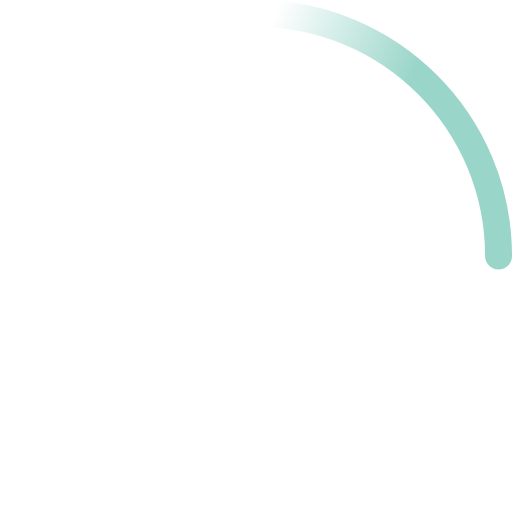
t = 0.00 s
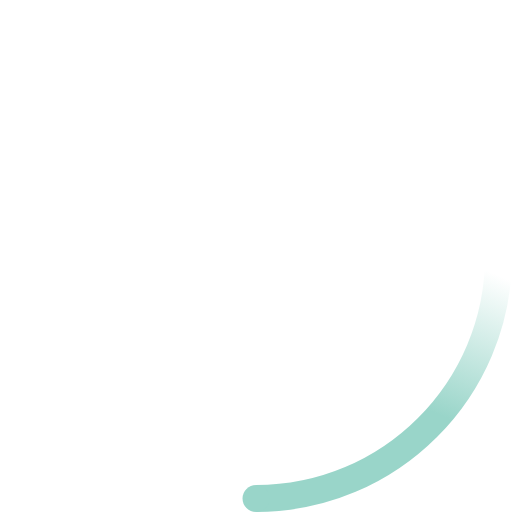
t = 0.23 s
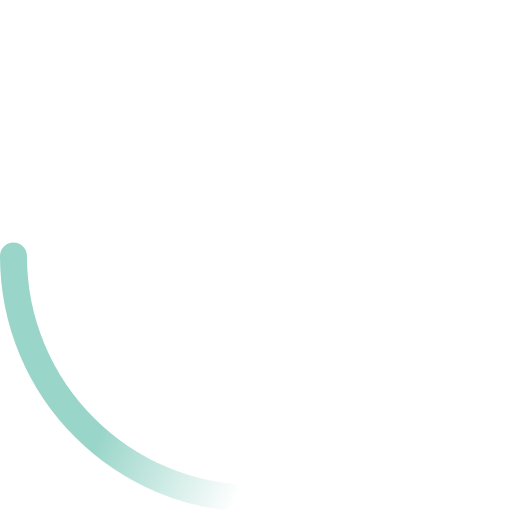
t = 0.45 s
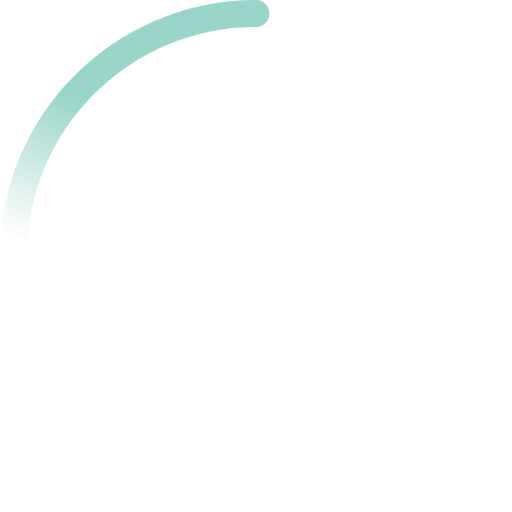
t = 0.68 s

The animated SVG that drew these frames (rendered in a browser with its animation timeline set to each time). Animation: 2 SMIL elements (animateTransform=2); one cycle of 0.90 s, repeats indefinitely.

<!-- By Sam Herbert (@sherb), for everyone. More @ http://goo.gl/7AJzbL -->
<svg width="38" height="38" viewBox="0 0 38 38" xmlns="http://www.w3.org/2000/svg">
  <defs>
    <linearGradient x1="8.042%" y1="0%" x2="65.682%" y2="23.865%" id="a">
      <stop stop-color="#99d5c9" stop-opacity="0" offset="0%"/>
      <stop stop-color="#99d5c9" stop-opacity=".631" offset="63.146%"/>
      <stop stop-color="#99d5c9" offset="100%"/>
    </linearGradient>
  </defs>
  <g fill="none" fill-rule="evenodd">
    <g transform="translate(1 1)">
      <path d="M36 18c0-9.94-8.06-18-18-18" id="Oval-2" stroke="url(#a)" stroke-width="2">
        <animateTransform
            attributeName="transform"
            type="rotate"
            from="0 18 18"
            to="360 18 18"
            dur="0.9s"
            repeatCount="indefinite" />
      </path>
      <circle fill="#99d5c9" cx="36" cy="18" r="1">
        <animateTransform
            attributeName="transform"
            type="rotate"
            from="0 18 18"
            to="360 18 18"
            dur="0.9s"
            repeatCount="indefinite" />
      </circle>
    </g>
  </g>
</svg>
